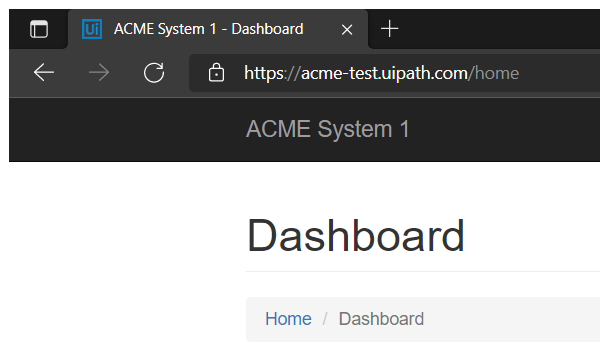
Task: Acessar o site do ACME, utilizando das credenciais informada no Orch. Acessar a Pagina do Work Items, realizar o down dos dodos e salvar no orch
Workflow: Main

Step 1: Attach Browser 'msedge.exe ACME' in window 'ACME System 1 - Dashboard' (msedge.exe)

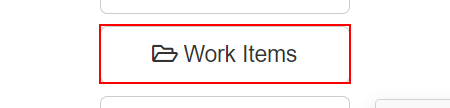
Step 2: click on the button 'Work Items'

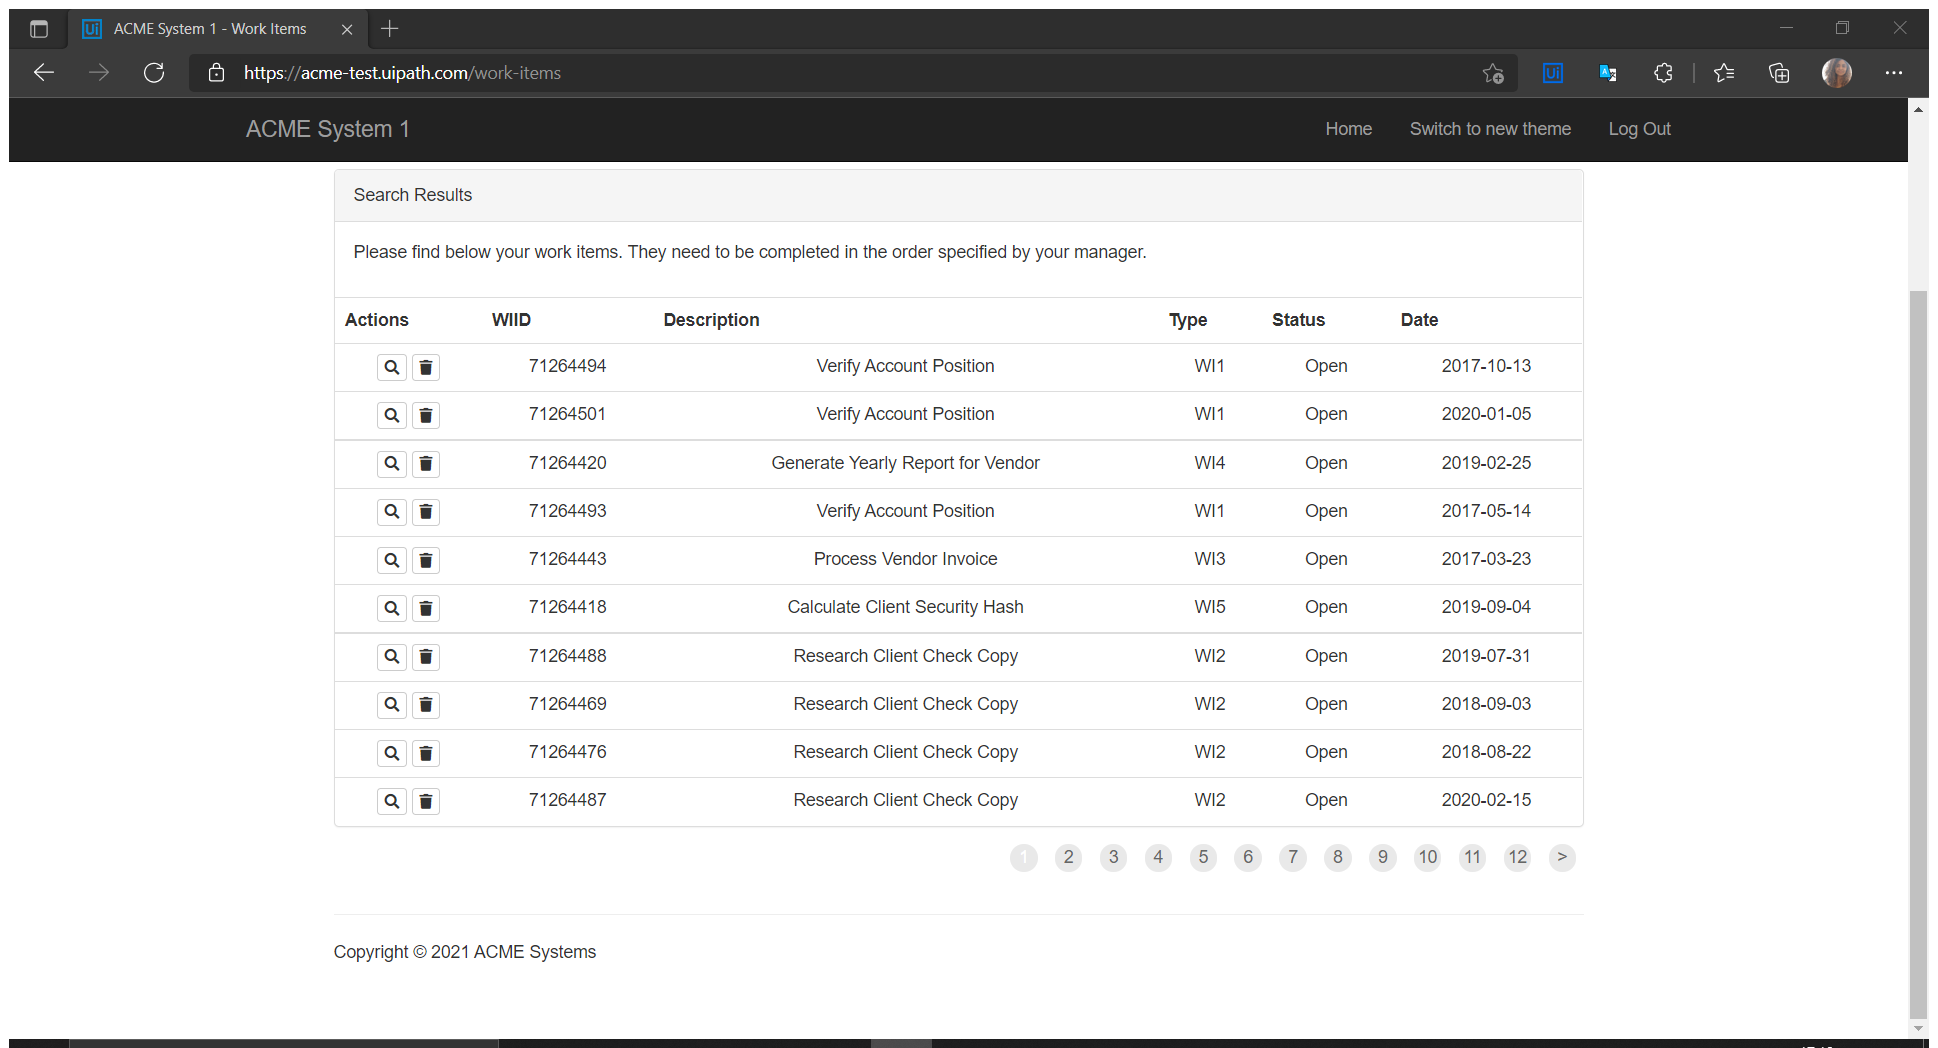
Step 3: Attach Browser 'ACMESyste Page' in window 'ACME System 1 - Work Items' (msedge.exe)

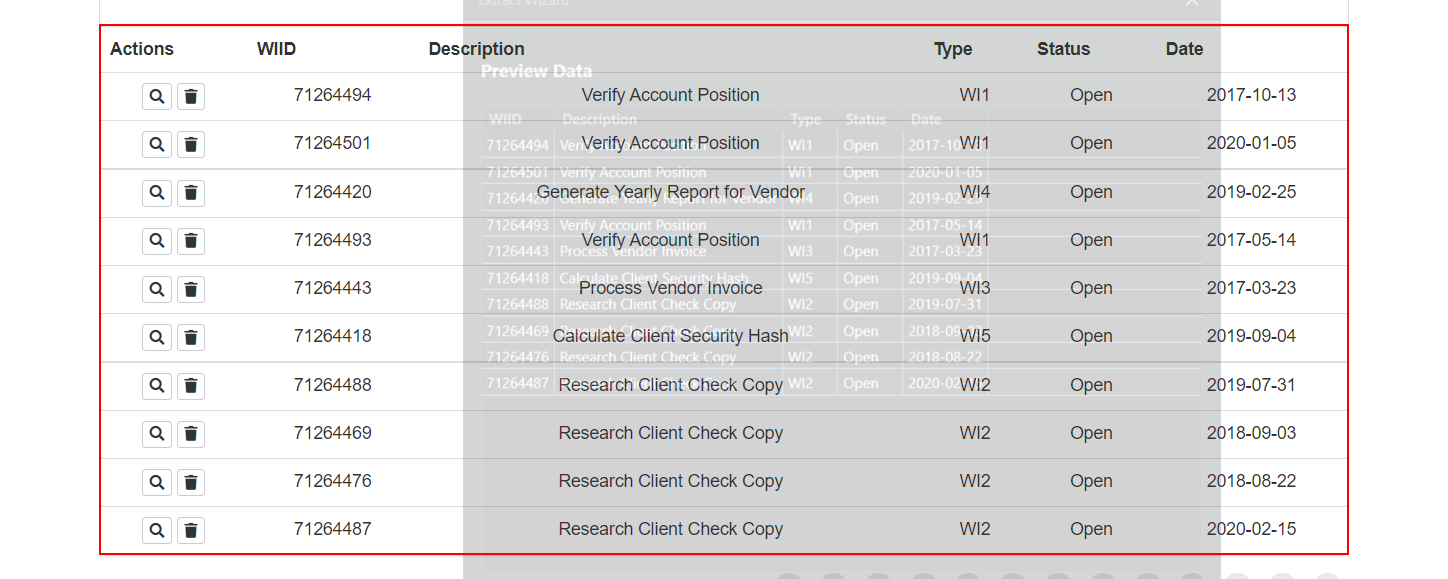
Step 4: get-text from the table